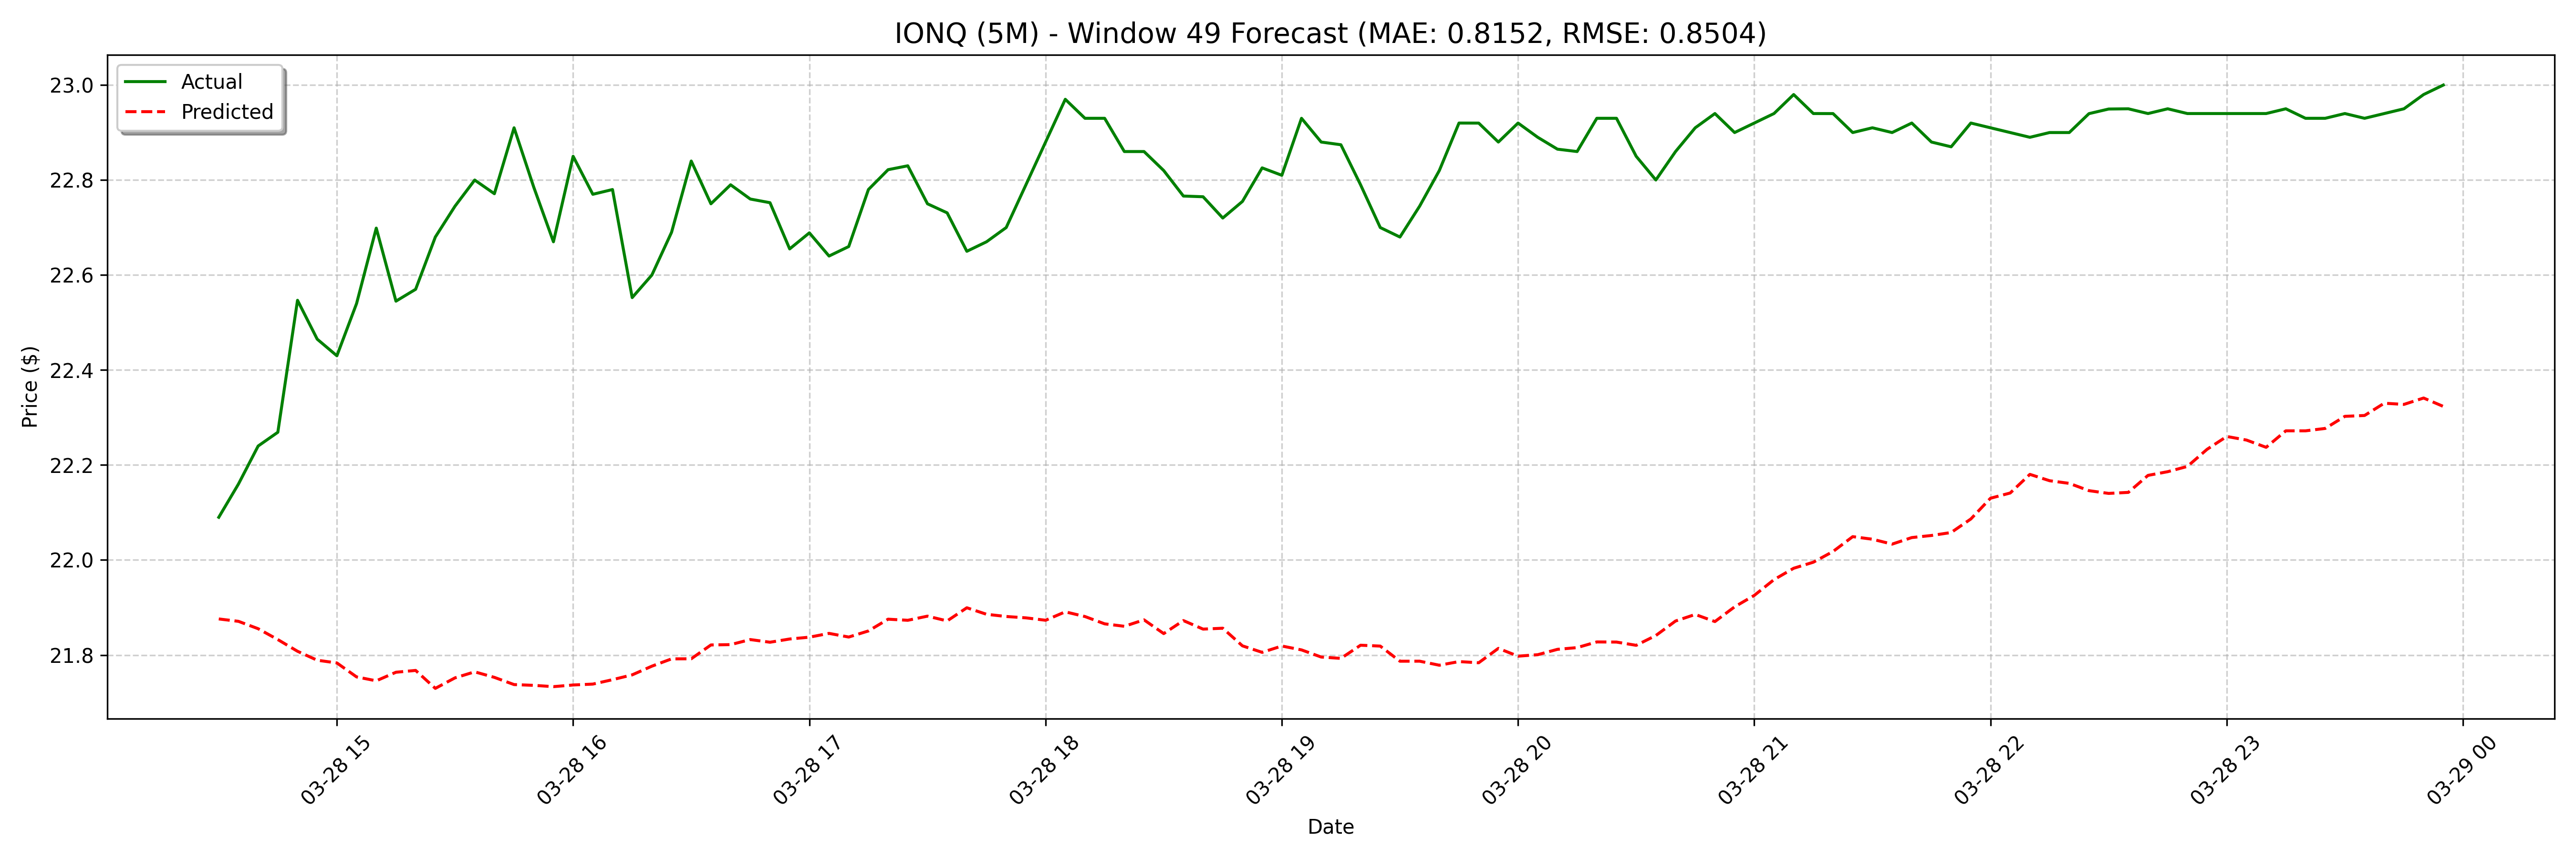

The data file committed next to this chart (first rows):
date, actual, forecast
2025-03-28 14:30:00, 22.09, 21.88
2025-03-28 14:35:00, 22.16, 21.87
2025-03-28 14:40:00, 22.24, 21.86
2025-03-28 14:45:00, 22.27, 21.83
2025-03-28 14:50:00, 22.55, 21.81
2025-03-28 14:55:00, 22.47, 21.79
2025-03-28 15:00:00, 22.43, 21.78
2025-03-28 15:05:00, 22.54, 21.75
2025-03-28 15:10:00, 22.7, 21.75
2025-03-28 15:15:00, 22.55, 21.76
2025-03-28 15:20:00, 22.57, 21.77
2025-03-28 15:25:00, 22.68, 21.73
2025-03-28 15:30:00, 22.75, 21.75
2025-03-28 15:35:00, 22.8, 21.76
2025-03-28 15:40:00, 22.77, 21.75
2025-03-28 15:45:00, 22.91, 21.74
2025-03-28 15:50:00, 22.78, 21.74
2025-03-28 15:55:00, 22.67, 21.73
2025-03-28 16:00:00, 22.85, 21.74
2025-03-28 16:05:00, 22.77, 21.74
2025-03-28 16:10:00, 22.78, 21.75
2025-03-28 16:15:00, 22.55, 21.76
2025-03-28 16:20:00, 22.6, 21.78
2025-03-28 16:25:00, 22.69, 21.79
2025-03-28 16:30:00, 22.84, 21.79
2025-03-28 16:35:00, 22.75, 21.82
2025-03-28 16:40:00, 22.79, 21.82
2025-03-28 16:45:00, 22.76, 21.83
2025-03-28 16:50:00, 22.75, 21.83
2025-03-28 16:55:00, 22.66, 21.83
2025-03-28 17:00:00, 22.69, 21.84
2025-03-28 17:05:00, 22.64, 21.85
2025-03-28 17:10:00, 22.66, 21.84
2025-03-28 17:15:00, 22.78, 21.85
2025-03-28 17:20:00, 22.82, 21.88
2025-03-28 17:25:00, 22.83, 21.87
2025-03-28 17:30:00, 22.75, 21.88
2025-03-28 17:35:00, 22.73, 21.87
2025-03-28 17:40:00, 22.65, 21.9
2025-03-28 17:45:00, 22.67, 21.89
2025-03-28 17:50:00, 22.7, 21.88
2025-03-28 17:55:00, 22.79, 21.88
2025-03-28 18:00:00, 22.88, 21.87
2025-03-28 18:05:00, 22.97, 21.89
2025-03-28 18:10:00, 22.93, 21.88
2025-03-28 18:15:00, 22.93, 21.87
2025-03-28 18:20:00, 22.86, 21.86
2025-03-28 18:25:00, 22.86, 21.87
2025-03-28 18:30:00, 22.82, 21.85
2025-03-28 18:35:00, 22.77, 21.87
2025-03-28 18:40:00, 22.76, 21.85
2025-03-28 18:45:00, 22.72, 21.86
2025-03-28 18:50:00, 22.75, 21.82
2025-03-28 18:55:00, 22.83, 21.81
2025-03-28 19:00:00, 22.81, 21.82
2025-03-28 19:05:00, 22.93, 21.81
2025-03-28 19:10:00, 22.88, 21.8
2025-03-28 19:15:00, 22.87, 21.79
2025-03-28 19:20:00, 22.79, 21.82
2025-03-28 19:25:00, 22.7, 21.82
... 68 more rows
